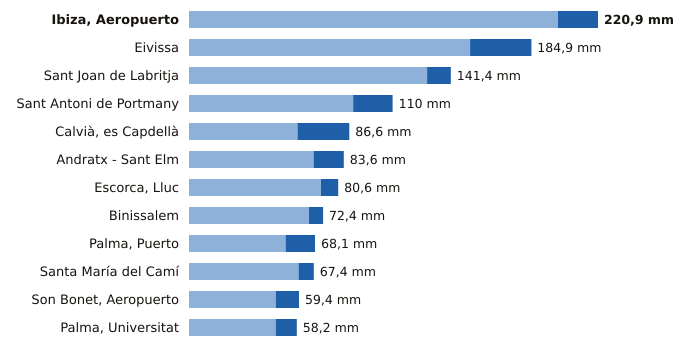

Values plotted in this chart, from the file beside it:
estacion, provincia, indicativo, mm_6_dias_anteriores, mm_hoy, mm_7_dias, horas_de_hoy
Ibiza, Aeropuerto, Illes Balears, B954, 199.3, 21.6, 220.9, 7
Eivissa, Illes Balears, B957, 151.8, 33.1, 184.9, 7
Sant Joan de Labritja, Illes Balears, B908X, 128.6, 12.8, 141.4, 6
Sant Antoni de Portmany, Illes Balears, B925, 88.7, 21.3, 110.0, 7
Calvià, es Capdellà, Illes Balears, B158X, 58.6, 28.0, 86.6, 6
Andratx - Sant Elm, Illes Balears, B103B, 67.3, 16.3, 83.6, 7
Escorca, Lluc, Illes Balears, B013X, 71.3, 9.3, 80.6, 7
Binissalem, Illes Balears, B662X, 64.8, 7.6, 72.4, 6
Palma, Puerto, Illes Balears, B228, 52.2, 15.9, 68.1, 7
Santa María del Camí, Illes Balears, B656A, 59.2, 8.2, 67.4, 7
Son Bonet, Aeropuerto, Illes Balears, B275E, 46.8, 12.6, 59.4, 7
Palma, Universitat, Illes Balears, B236C, 46.8, 11.4, 58.2, 7
